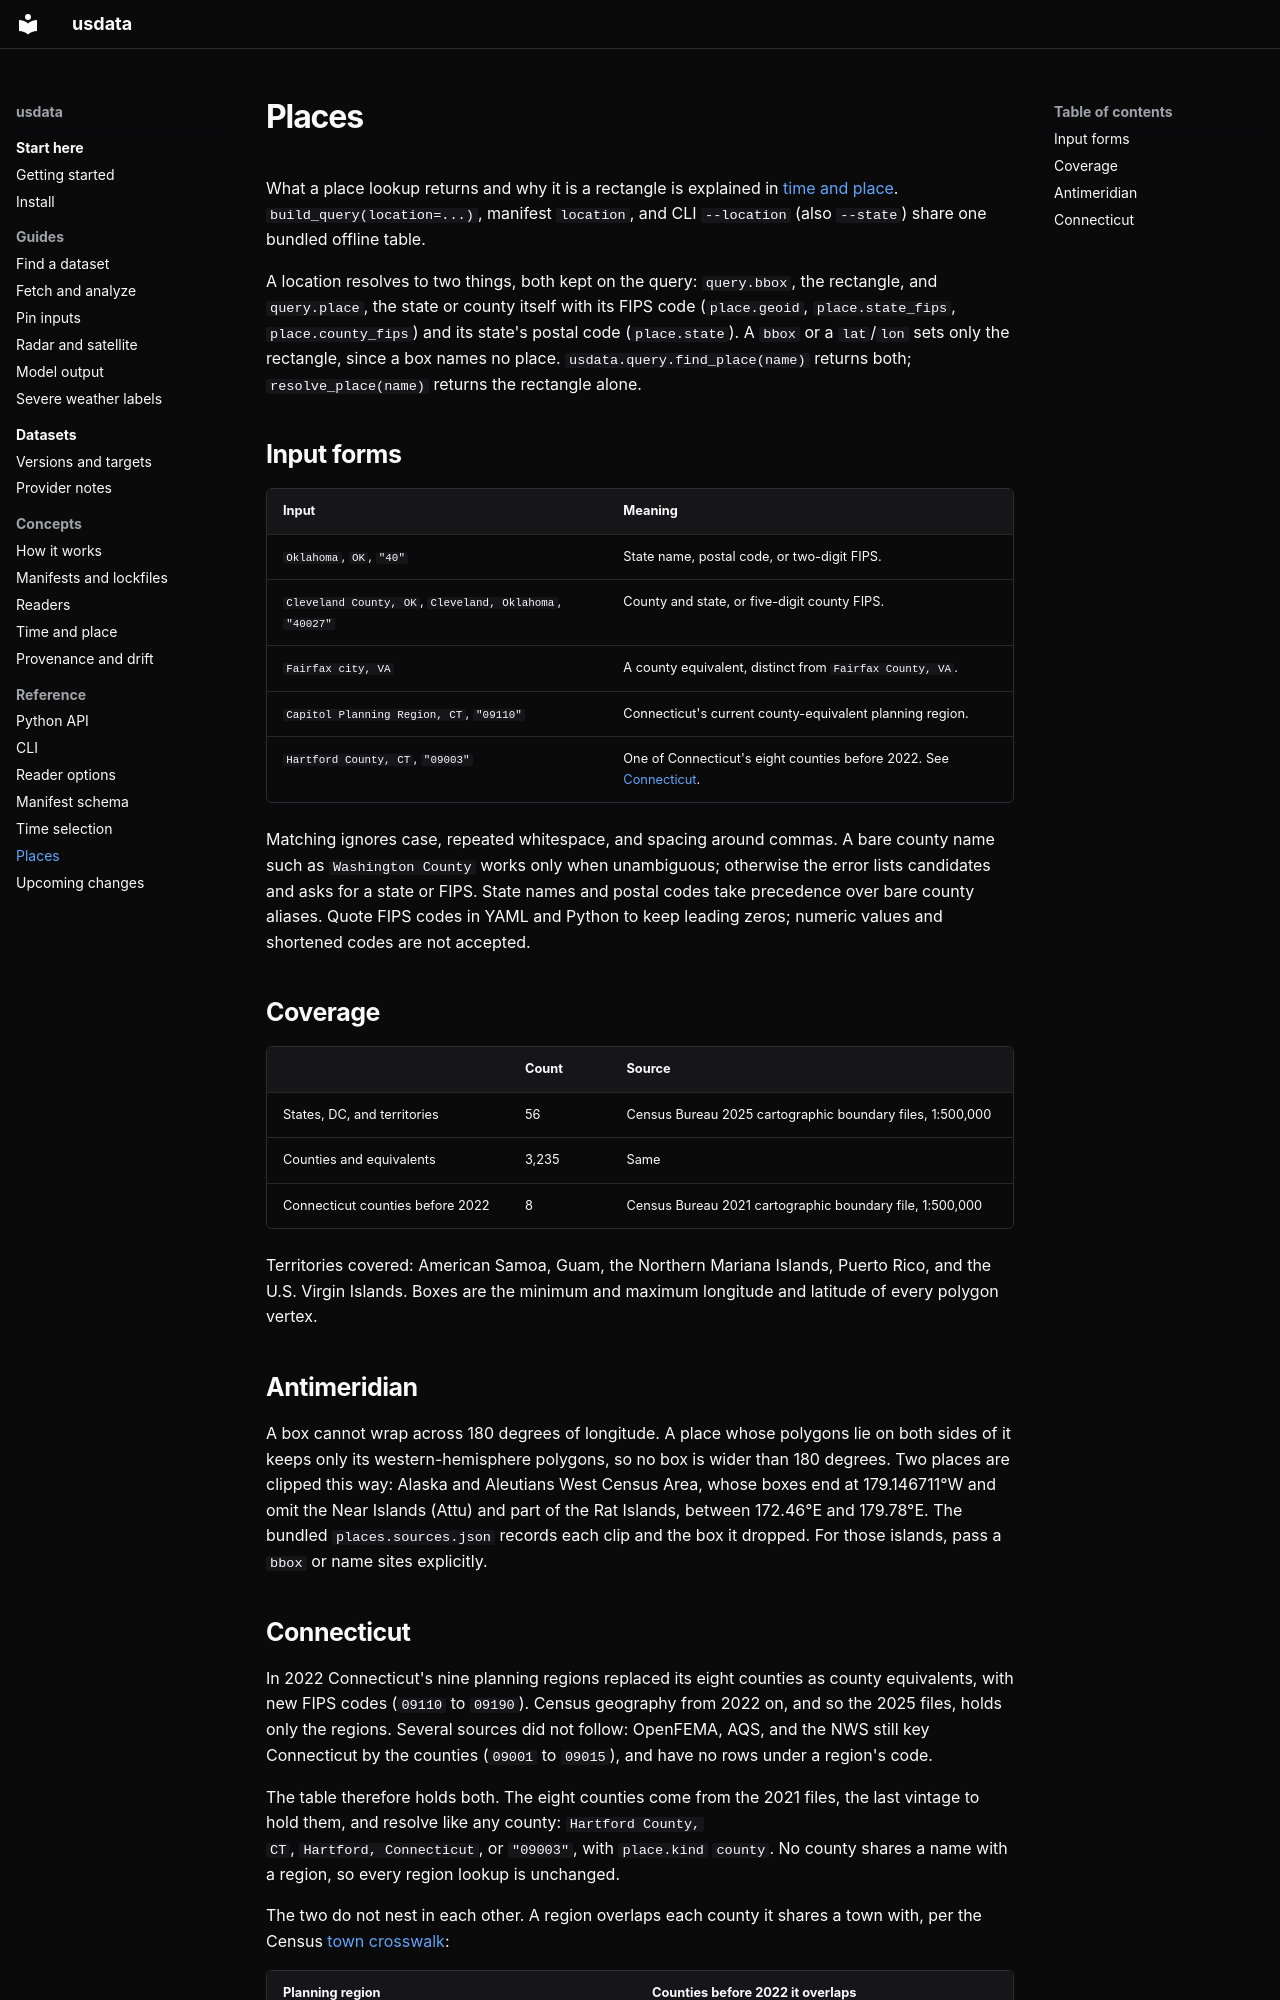

repository: jakeryderv/usdata · page: reference/places/index.html · generator: mkdocs

# Places

What a place lookup returns and why it is a rectangle is explained in
[time and place](../concepts/time-and-place.md#places). `build_query(location=...)`,
manifest `location`, and CLI `--location` (also `--state`) share one bundled
offline table.

A location resolves to two things, both kept on the query: `query.bbox`, the
rectangle, and `query.place`, the state or county itself with its FIPS code
(`place.geoid`, `place.state_fips`, `place.county_fips`) and its state's postal
code (`place.state`). A `bbox` or a
`lat`/`lon` sets only the rectangle, since a box names no place.
`usdata.query.find_place(name)` returns both; `resolve_place(name)` returns the
rectangle alone.

## Input forms

| Input | Meaning |
|---|---|
| `Oklahoma`, `OK`, `"40"` | State name, postal code, or two-digit FIPS. |
| `Cleveland County, OK`, `Cleveland, Oklahoma`, `"40027"` | County and state, or five-digit county FIPS. |
| `Fairfax city, VA` | A county equivalent, distinct from `Fairfax County, VA`. |
| `Capitol Planning Region, CT`, `"09110"` | Connecticut's current county-equivalent planning region. |
| `Hartford County, CT`, `"09003"` | One of Connecticut's eight counties before 2022. See [Connecticut](#connecticut). |

Matching ignores case, repeated whitespace, and spacing around commas. A bare
county name such as `Washington County` works only when unambiguous; otherwise
the error lists candidates and asks for a state or FIPS. State names and postal
codes take precedence over bare county aliases. Quote FIPS codes in YAML and
Python to keep leading zeros; numeric values and shortened codes are not
accepted.

## Coverage

| | Count | Source |
|---|---|---|
| States, DC, and territories | 56 | Census Bureau 2025 cartographic boundary files, 1:500,000 |
| Counties and equivalents | 3,235 | Same |
| Connecticut counties before 2022 | 8 | Census Bureau 2021 cartographic boundary file, 1:500,000 |

Territories covered: American Samoa, Guam, the Northern Mariana Islands,
Puerto Rico, and the U.S. Virgin Islands. Boxes are the minimum and maximum
longitude and latitude of every polygon vertex.

## Antimeridian

A box cannot wrap across 180 degrees of longitude. A place whose polygons lie
on both sides of it keeps only its western-hemisphere polygons, so no box is
wider than 180 degrees. Two places are clipped this way: Alaska and Aleutians
West Census Area, whose boxes end at 179.146711°W and omit the Near Islands
(Attu) and part of the Rat Islands, between 172.46°E and 179.78°E. The bundled
`places.sources.json` records each clip and the box it dropped. For those
islands, pass a `bbox` or name sites explicitly.
